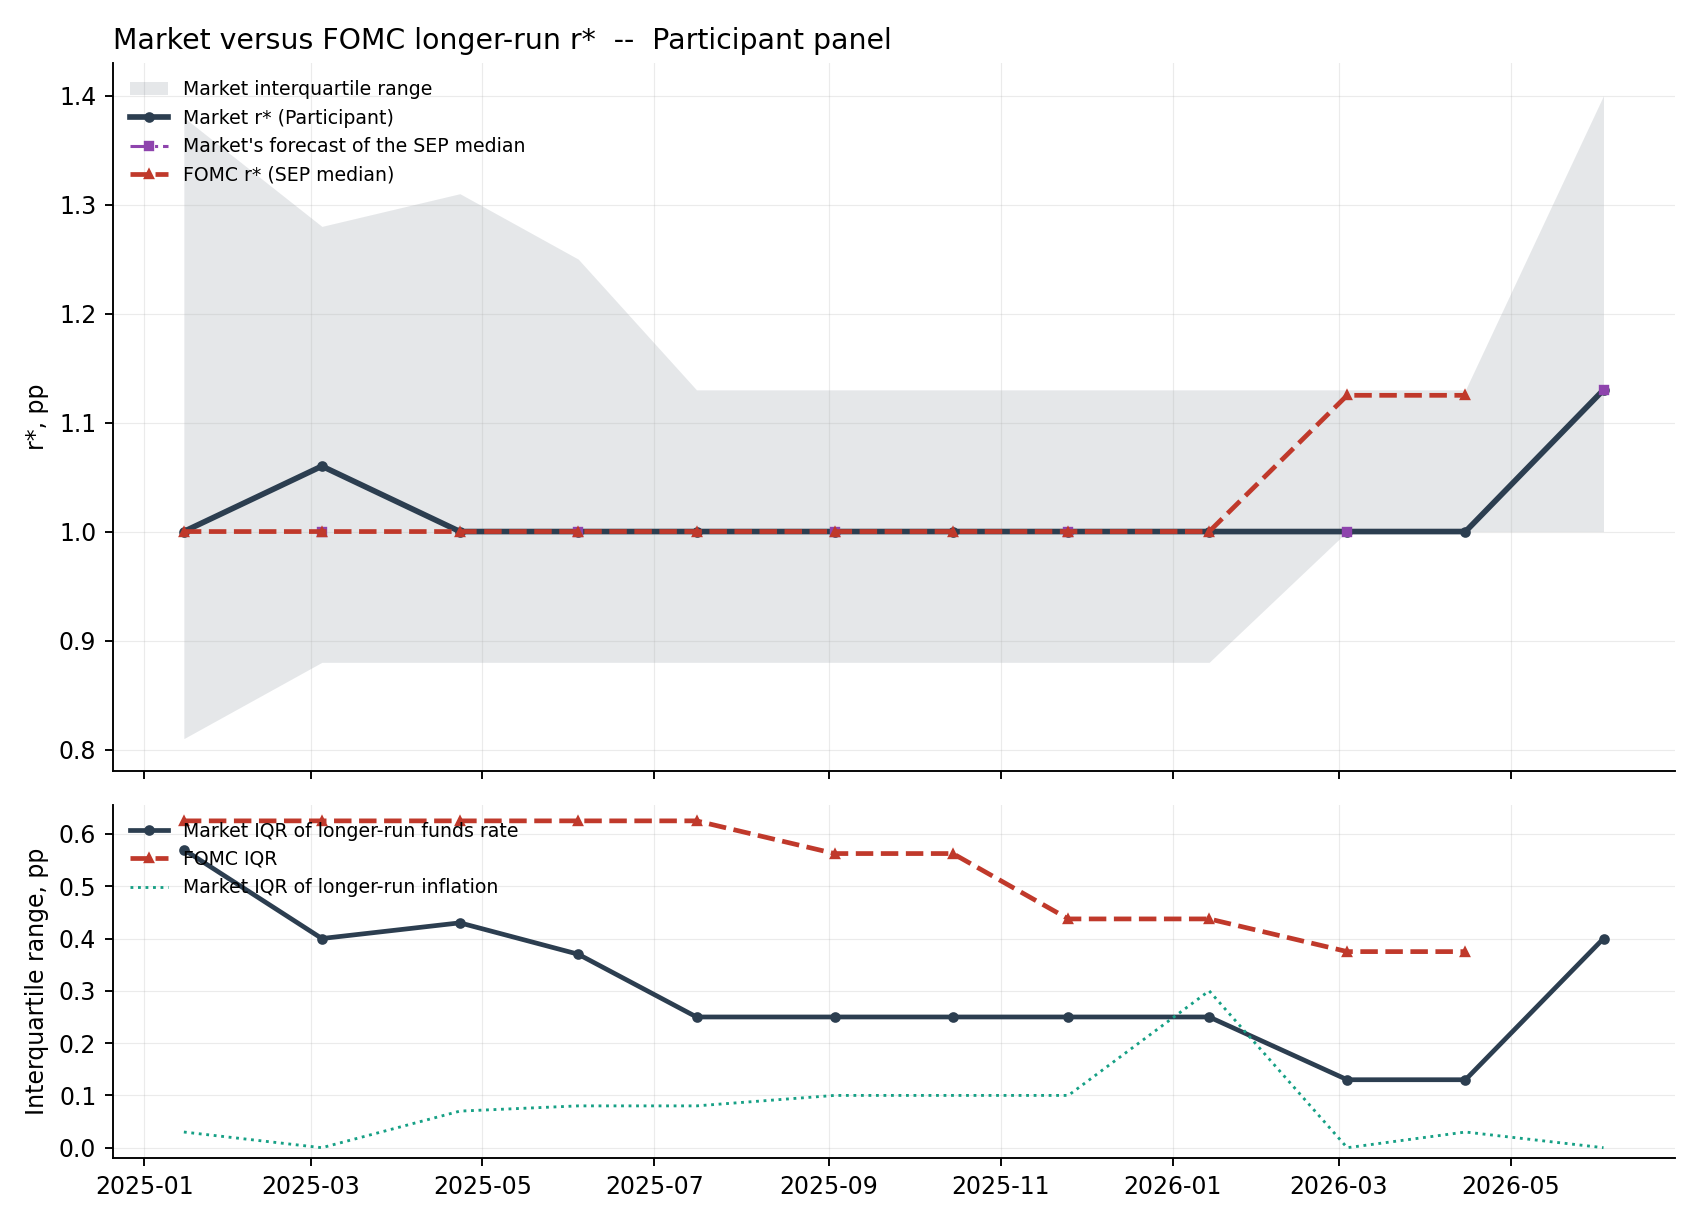

Values plotted in this chart, from the file beside it:
date, n, i_star_p25, i_star_med, i_star_p75, pi_star_med, pi_star_p25, pi_star_p75, sep_fcst_med, rstar_med, i_star_iqr, pi_star_iqr, disagree_with_fed, panel, fomc_rstar, fomc_iqr
2025-01-15, 31.0, 2.81, 3.0, 3.38, 2.0, 2.0, 2.03, , 1.0, 0.57, 0.03, , Participant, 1.0, 0.625
2025-03-05, 28.0, 2.88, 3.06, 3.28, 2.0, 2.0, 2.0, 3.0, 1.06, 0.4, 0.0, 0.06, Participant, 1.0, 0.625
2025-04-23, 31.0, 2.88, 3.0, 3.31, 2.0, 2.0, 2.07, , 1.0, 0.43, 0.07, , Participant, 1.0, 0.625
2025-06-04, 29.0, 2.88, 3.0, 3.25, 2.0, 2.0, 2.08, 3.0, 1.0, 0.37, 0.08, 0.0, Participant, 1.0, 0.625
2025-07-16, 30.0, 2.88, 3.0, 3.13, 2.0, 2.0, 2.08, , 1.0, 0.25, 0.08, , Participant, 1.0, 0.625
2025-09-03, 29.0, 2.88, 3.0, 3.13, 2.0, 2.0, 2.1, 3.0, 1.0, 0.25, 0.1, 0.0, Participant, 1.0, 0.5625
2025-10-15, 28.0, 2.88, 3.0, 3.13, 2.0, 2.0, 2.1, , 1.0, 0.25, 0.1, , Participant, 1.0, 0.5625
2025-11-25, 28.0, 2.88, 3.0, 3.13, 2.0, 2.0, 2.1, 3.0, 1.0, 0.25, 0.1, 0.0, Participant, 1.0, 0.4375
2026-01-14, 33.0, 2.88, 3.0, 3.13, 2.0, 2.0, 2.3, , 1.0, 0.25, 0.3, , Participant, 1.0, 0.4375
2026-03-04, 33.0, 3.0, 3.0, 3.13, 2.0, 2.0, 2.0, 3.0, 1.0, 0.13, 0.0, 0.0, Participant, 1.125, 0.375
2026-04-15, 36.0, 3.0, 3.0, 3.13, 2.0, 2.0, 2.03, , 1.0, 0.13, 0.03, , Participant, 1.125, 0.375
2026-06-03, 35.0, 3.0, 3.13, 3.4, 2.0, 2.0, 2.0, 3.13, 1.13, 0.4, 0.0, 0.0, Participant, , 
